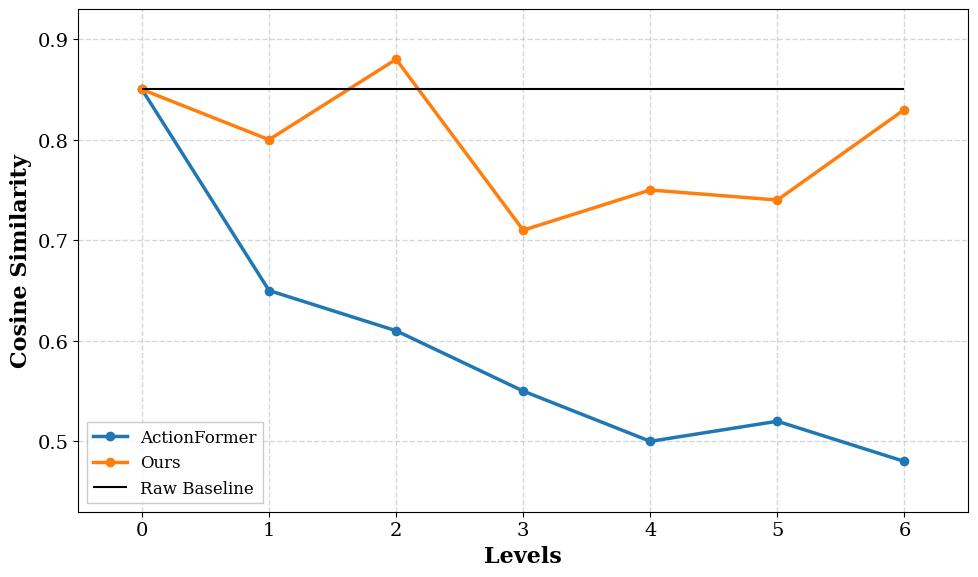

Here is the Python script that generated this plot: (Note: this script raises an exception after producing the figure.)
import matplotlib.pyplot as plt
from pathlib import Path

# ==========================================
# 1. 在这里填入你运行 average_cosine_similarity.py 得到的数字
# ==========================================

# 模型 A 的数据 (例如: ActionFormer)
# 格式: [Raw Sim, Level 0 Sim, Level 1 Sim, ..., Level N Sim]
model_a_name = "ActionFormer"
model_a_data = [0.85, 0.65, 0.61, 0.55, 0.50, 0.52, 0.48]

# 模型 B 的数据 (例如: Ours)
model_b_name = "Ours"
model_b_data = [0.85, 0.80, 0.88, 0.71, 0.75, 0.74, 0.83]

# 基准线 (Raw Features)
# 通常取两个模型 Raw Sim 的平均值，或者如果一样就取任意一个
baseline_value = (model_a_data[0] + model_b_data[0]) / 2

# ==========================================
# 2. 绘图配置 (Paper Style)
# ==========================================
plt.rcParams.update({
    'font.family': 'serif',
    'font.size': 14,
    'axes.labelsize': 16,
    'xtick.labelsize': 14,
    'ytick.labelsize': 14,
    'lines.linewidth': 2.5,
    'legend.fontsize': 12,
})

def plot_comparison():
    # 检查数据长度是否一致
    # 如果不一致，取最短的长度
    min_len = min(len(model_a_data), len(model_b_data))
    
    # 截取数据
    y_a = model_a_data[:min_len]
    y_b = model_b_data[:min_len]
    
    # 生成 X 轴坐标 (0, 1, 2...)
    x = list(range(min_len))
    x_labels = [str(i) for i in x]
    
    plt.figure(figsize=(10, 6))
    
    # 绘制 Model A
    plt.plot(x, y_a, marker='o', linestyle='-', label=model_a_name, color='#1f77b4') # Blue
    
    # 绘制 Model B
    plt.plot(x, y_b, marker='o', linestyle='-', label=model_b_name, color='#ff7f0e') # Orange
    
    # 绘制 Baseline (黑色实线)
    # 起点: Raw (Index 0), 终点: Last Layer (Index max)
    plt.hlines(y=baseline_value, xmin=min(x), xmax=max(x), 
               color='black', linewidth=1.5, linestyle='-', label='Raw Baseline')

    # Grid
    plt.grid(True, linestyle='--', linewidth=1, alpha=0.6, color='#bdbdbd')
    
    # Y-Axis Limits (自动调整 + buffer)
    all_values = y_a + y_b + [baseline_value]
    y_min = max(0.0, min(all_values) - 0.05)
    y_max = min(1.05, max(all_values) + 0.05)
    plt.ylim(y_min, y_max)
    plt.xlim(min(x)-0.5, max(x)+0.5)
    
    # Labels
    plt.xlabel('Levels', fontweight='bold')
    plt.ylabel('Cosine Similarity', fontweight='bold')
    
    # Ticks
    plt.xticks(x, labels=x_labels)
    
    # Legend
    # 强制放在左下角，因为余弦相似度曲线通常从左上开始（高相似度），左下角较为空旷
    plt.legend(loc='lower left', frameon=True, edgecolor='#bfbfbf', fancybox=False)
    
    plt.tight_layout()
    output_path = (Path(__file__).resolve().parent.parent.parent / "output" / "figures" / "cosine_similarity_comparison.png")
    plt.savefig(output_path, dpi=300, bbox_inches='tight')
    print(f"Plot saved to {output_path}")
    plt.show()

if __name__ == "__main__":
    plot_comparison()
